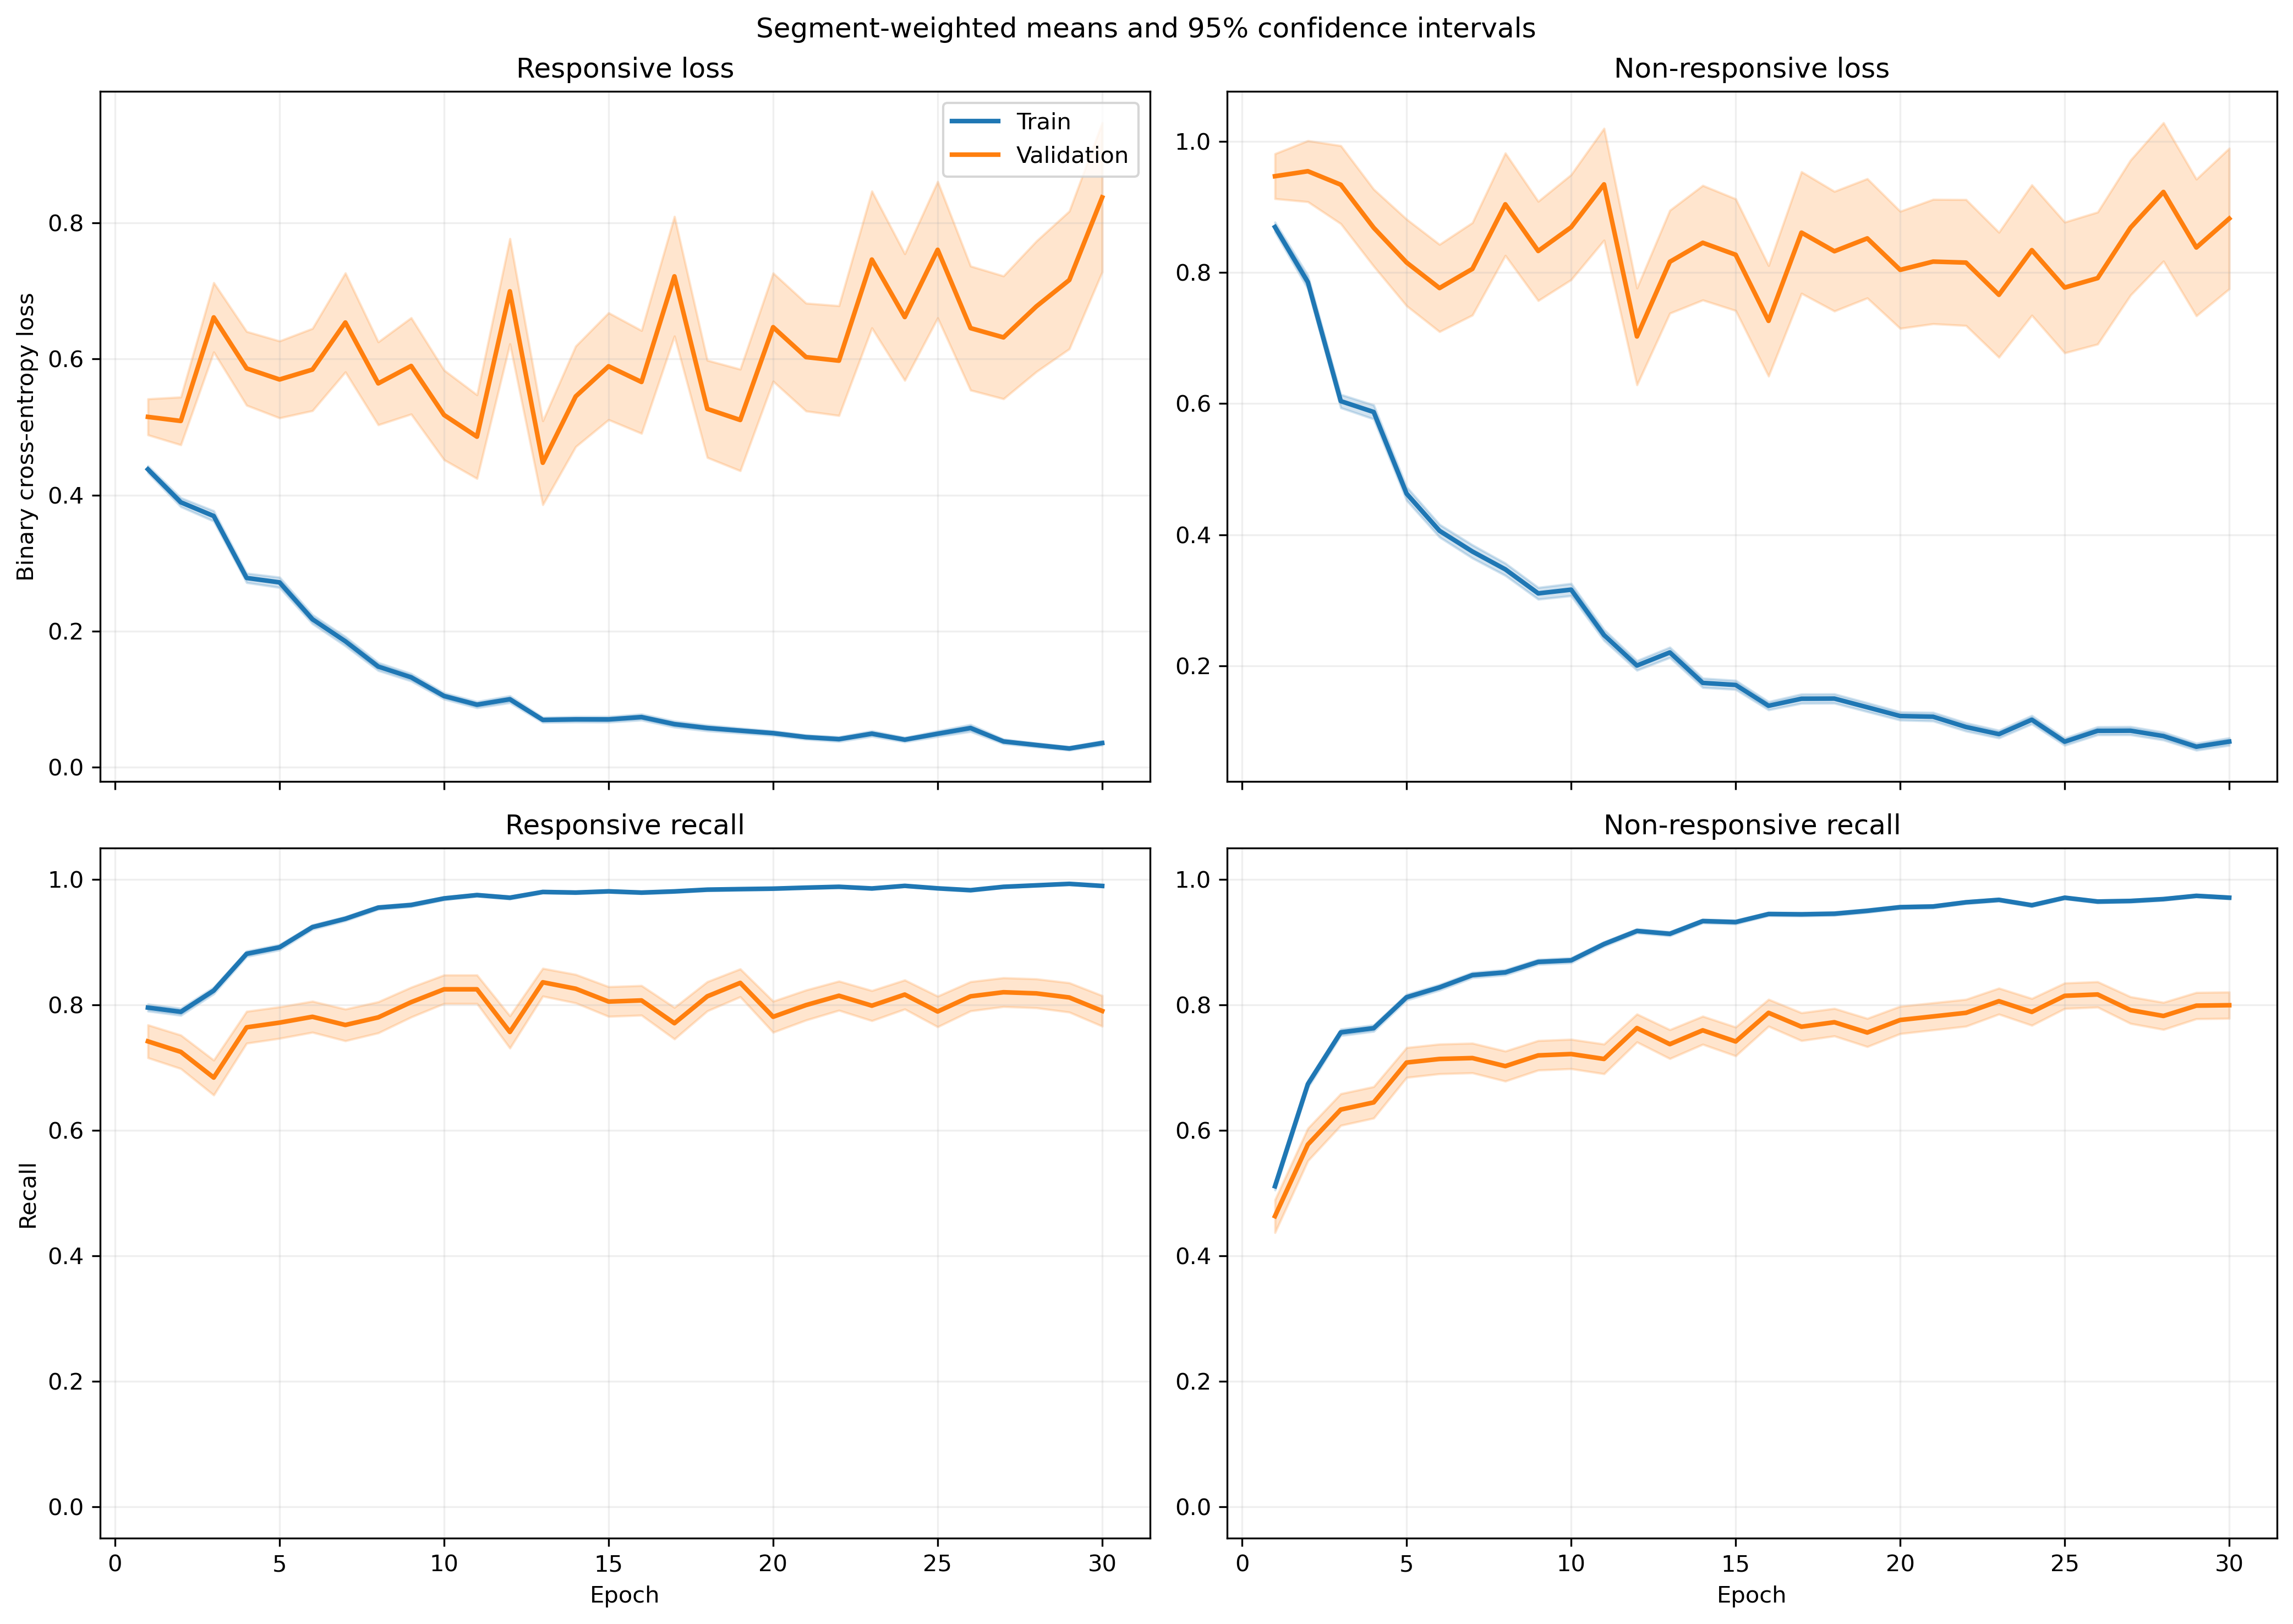

The data file committed next to this chart (first rows):
fold, epoch, split, r_loss, r_loss_count, r_loss_sum, r_loss_sum_sq, r_recall, r_recall_count, r_recall_sum, r_recall_sum_sq, nr_loss, nr_loss_count, nr_loss_sum, nr_loss_sum_sq, nr_recall, nr_recall_count, nr_recall_sum, nr_recall_sum_sq
1, 1, train, 0.4049, 1063, 430.4, 294.2, 0.8156, 1063, 867.0, 867.0, 0.937, 1401, 1313, 1741, 0.4483, 1401, 628.0, 628.0
1, 1, validation, 0.1415, 10, 1.415, 0.2691, 1.0, 10, 10.0, 10.0, , 0, 0.0, 0.0, , 0, 0.0, 0.0
1, 2, train, 0.4288, 1063, 455.8, 460.7, 0.7761, 1063, 825.0, 825.0, 0.6524, 1401, 914, 1318, 0.7116, 1401, 997.0, 997.0
1, 2, validation, 0.09239, 10, 0.9239, 0.1244, 1.0, 10, 10.0, 10.0, , 0, 0.0, 0.0, , 0, 0.0, 0.0
1, 3, train, 0.3341, 1063, 355.1, 379.8, 0.8579, 1063, 912.0, 912.0, 0.5702, 1401, 798.9, 1289, 0.7459, 1401, 1045, 1045
1, 3, validation, 0.06305, 10, 0.6305, 0.0553, 1.0, 10, 10.0, 10.0, , 0, 0.0, 0.0, , 0, 0.0, 0.0
1, 4, train, 0.2393, 1063, 254.4, 239.3, 0.921, 1063, 979.0, 979.0, 0.5102, 1401, 714.8, 1154, 0.7752, 1401, 1086, 1086
1, 4, validation, 0.05527, 10, 0.5527, 0.03828, 1.0, 10, 10.0, 10.0, , 0, 0.0, 0.0, , 0, 0.0, 0.0
1, 5, train, 0.2897, 1063, 308, 396, 0.8777, 1063, 933.0, 933.0, 0.4461, 1401, 625, 1260, 0.8116, 1401, 1137, 1137
1, 5, validation, 0.04939, 10, 0.4939, 0.07276, 1.0, 10, 10.0, 10.0, , 0, 0.0, 0.0, , 0, 0.0, 0.0
1, 6, train, 0.2978, 1063, 316.5, 507.9, 0.8777, 1063, 933.0, 933.0, 0.3863, 1401, 541.2, 1168, 0.8351, 1401, 1170, 1170
1, 6, validation, 0.0761, 10, 0.761, 0.2496, 1.0, 10, 10.0, 10.0, , 0, 0.0, 0.0, , 0, 0.0, 0.0
1, 7, train, 0.1473, 1063, 156.6, 202, 0.9633, 1063, 1024, 1024, 0.301, 1401, 421.6, 842, 0.8687, 1401, 1217, 1217
1, 7, validation, 0.0143, 10, 0.143, 0.002739, 1.0, 10, 10.0, 10.0, , 0, 0.0, 0.0, , 0, 0.0, 0.0
1, 8, train, 0.2748, 1063, 292.1, 701.8, 0.9116, 1063, 969.0, 969.0, 0.3643, 1401, 510.4, 1208, 0.8508, 1401, 1192, 1192
1, 8, validation, 0.02991, 10, 0.2991, 0.02273, 1.0, 10, 10.0, 10.0, , 0, 0.0, 0.0, , 0, 0.0, 0.0
1, 9, train, 0.1877, 1063, 199.6, 207, 0.9304, 1063, 989.0, 989.0, 0.2487, 1401, 348.5, 657, 0.8915, 1401, 1249, 1249
1, 9, validation, 0.05015, 10, 0.5015, 0.07205, 1.0, 10, 10.0, 10.0, , 0, 0.0, 0.0, , 0, 0.0, 0.0
1, 10, train, 0.1899, 1063, 201.9, 329.9, 0.9266, 1063, 985.0, 985.0, 0.1776, 1401, 248.8, 499.2, 0.9251, 1401, 1296, 1296
1, 10, validation, 0.02576, 10, 0.2576, 0.01853, 1.0, 10, 10.0, 10.0, , 0, 0.0, 0.0, , 0, 0.0, 0.0
1, 11, train, 0.1027, 1063, 109.2, 100.4, 0.9708, 1063, 1032, 1032, 0.2066, 1401, 289.5, 498.7, 0.9129, 1401, 1279, 1279
1, 11, validation, 0.01994, 10, 0.1994, 0.008649, 1.0, 10, 10.0, 10.0, , 0, 0.0, 0.0, , 0, 0.0, 0.0
1, 12, train, 0.09785, 1063, 104, 192.4, 0.9708, 1063, 1032, 1032, 0.1527, 1401, 213.9, 486.2, 0.9436, 1401, 1322, 1322
1, 12, validation, 0.0041, 10, 0.041, 0.0002208, 1.0, 10, 10.0, 10.0, , 0, 0.0, 0.0, , 0, 0.0, 0.0
1, 13, train, 0.08818, 1063, 93.74, 107, 0.9755, 1063, 1037, 1037, 0.1546, 1401, 216.5, 390.6, 0.94, 1401, 1317, 1317
1, 13, validation, 0.005608, 10, 0.05608, 0.0004443, 1.0, 10, 10.0, 10.0, , 0, 0.0, 0.0, , 0, 0.0, 0.0
1, 14, train, 0.07054, 1063, 74.98, 80.36, 0.9774, 1063, 1039, 1039, 0.138, 1401, 193.3, 383.8, 0.9472, 1401, 1327, 1327
1, 14, validation, 0.005483, 10, 0.05483, 0.0005185, 1.0, 10, 10.0, 10.0, , 0, 0.0, 0.0, , 0, 0.0, 0.0
1, 15, train, 0.1029, 1063, 109.4, 279.6, 0.9718, 1063, 1033, 1033, 0.0965, 1401, 135.2, 310.2, 0.9636, 1401, 1350, 1350
1, 15, validation, 0.005482, 10, 0.05482, 0.0004022, 1.0, 10, 10.0, 10.0, , 0, 0.0, 0.0, , 0, 0.0, 0.0
1, 16, train, 0.099, 1063, 105.2, 152.9, 0.9718, 1063, 1033, 1033, 0.1164, 1401, 163, 267.1, 0.9479, 1401, 1328, 1328
1, 16, validation, 0.01244, 10, 0.1244, 0.002645, 1.0, 10, 10.0, 10.0, , 0, 0.0, 0.0, , 0, 0.0, 0.0
1, 17, train, 0.06313, 1063, 67.11, 98.43, 0.9802, 1063, 1042, 1042, 0.1552, 1401, 217.4, 599.8, 0.9429, 1401, 1321, 1321
1, 17, validation, 0.003236, 10, 0.03236, 0.000196, 1.0, 10, 10.0, 10.0, , 0, 0.0, 0.0, , 0, 0.0, 0.0
1, 18, train, 0.09837, 1063, 104.6, 203.4, 0.9671, 1063, 1028, 1028, 0.09731, 1401, 136.3, 249, 0.9636, 1401, 1350, 1350
1, 18, validation, 0.00545, 10, 0.0545, 0.0008786, 1.0, 10, 10.0, 10.0, , 0, 0.0, 0.0, , 0, 0.0, 0.0
1, 19, train, 0.04634, 1063, 49.25, 76.61, 0.9887, 1063, 1051, 1051, 0.1566, 1401, 219.4, 518.4, 0.9422, 1401, 1320, 1320
1, 19, validation, 0.003253, 10, 0.03253, 0.0005253, 1.0, 10, 10.0, 10.0, , 0, 0.0, 0.0, , 0, 0.0, 0.0
1, 20, train, 0.03752, 1063, 39.89, 63.64, 0.9906, 1063, 1053, 1053, 0.2337, 1401, 327.5, 930.8, 0.9172, 1401, 1285, 1285
1, 20, validation, 0.002231, 10, 0.02231, 6.342711731122108e-05, 1.0, 10, 10.0, 10.0, , 0, 0.0, 0.0, , 0, 0.0, 0.0
1, 21, train, 0.03212, 1063, 34.14, 68.16, 0.9897, 1063, 1052, 1052, 0.1781, 1401, 249.6, 815.7, 0.9422, 1401, 1320, 1320
1, 21, validation, 0.001239, 10, 0.01239, 6.173343240334361e-05, 1.0, 10, 10.0, 10.0, , 0, 0.0, 0.0, , 0, 0.0, 0.0
1, 22, train, 0.01509, 1063, 16.04, 27.96, 0.9972, 1063, 1060, 1060, 0.1111, 1401, 155.7, 445.3, 0.9593, 1401, 1344, 1344
1, 22, validation, 0.0005667, 10, 0.005667, 4.869340273216949e-06, 1.0, 10, 10.0, 10.0, , 0, 0.0, 0.0, , 0, 0.0, 0.0
1, 23, train, 0.02369, 1063, 25.18, 43.11, 0.9962, 1063, 1059, 1059, 0.08096, 1401, 113.4, 255.6, 0.9729, 1401, 1363, 1363
1, 23, validation, 0.001388, 10, 0.01388, 2.4447298301311093e-05, 1.0, 10, 10.0, 10.0, , 0, 0.0, 0.0, , 0, 0.0, 0.0
1, 24, train, 0.02423, 1063, 25.76, 52.63, 0.9906, 1063, 1053, 1053, 0.0922, 1401, 129.2, 487.8, 0.9743, 1401, 1365, 1365
1, 24, validation, 0.0002607, 10, 0.002607, 9.540074188407743e-07, 1.0, 10, 10.0, 10.0, , 0, 0.0, 0.0, , 0, 0.0, 0.0
1, 25, train, 0.07495, 1063, 79.68, 141.1, 0.9737, 1063, 1035, 1035, 0.06997, 1401, 98.03, 271.5, 0.9757, 1401, 1367, 1367
1, 25, validation, 0.0027, 10, 0.027, 0.0002625, 1.0, 10, 10.0, 10.0, , 0, 0.0, 0.0, , 0, 0.0, 0.0
1, 26, train, 0.03647, 1063, 38.77, 57.68, 0.9887, 1063, 1051, 1051, 0.0594, 1401, 83.22, 279.2, 0.985, 1401, 1380, 1380
1, 26, validation, 0.0005251, 10, 0.005251, 3.80422466150776e-06, 1.0, 10, 10.0, 10.0, , 0, 0.0, 0.0, , 0, 0.0, 0.0
1, 27, train, 0.02417, 1063, 25.7, 15.62, 0.9934, 1063, 1056, 1056, 0.09945, 1401, 139.3, 475.7, 0.9729, 1401, 1363, 1363
1, 27, validation, 0.0009016, 10, 0.009016, 1.095999323297292e-05, 1.0, 10, 10.0, 10.0, , 0, 0.0, 0.0, , 0, 0.0, 0.0
1, 28, train, 0.02264, 1063, 24.07, 17.77, 0.9962, 1063, 1059, 1059, 0.04802, 1401, 67.27, 164.7, 0.985, 1401, 1380, 1380
1, 28, validation, 0.002435, 10, 0.02435, 7.414505421365902e-05, 1.0, 10, 10.0, 10.0, , 0, 0.0, 0.0, , 0, 0.0, 0.0
1, 29, train, 0.02188, 1063, 23.26, 30.86, 0.9962, 1063, 1059, 1059, 0.05888, 1401, 82.48, 200.2, 0.9793, 1401, 1372, 1372
1, 29, validation, 0.000933, 10, 0.00933, 1.860093516370398e-05, 1.0, 10, 10.0, 10.0, , 0, 0.0, 0.0, , 0, 0.0, 0.0
1, 30, train, 0.105, 1063, 111.7, 291.7, 0.9633, 1063, 1024, 1024, 0.03685, 1401, 51.63, 125.7, 0.9857, 1401, 1381, 1381
1, 30, validation, 0.002877, 10, 0.02877, 0.0003074, 1.0, 10, 10.0, 10.0, , 0, 0.0, 0.0, , 0, 0.0, 0.0
... 1,140 more rows
